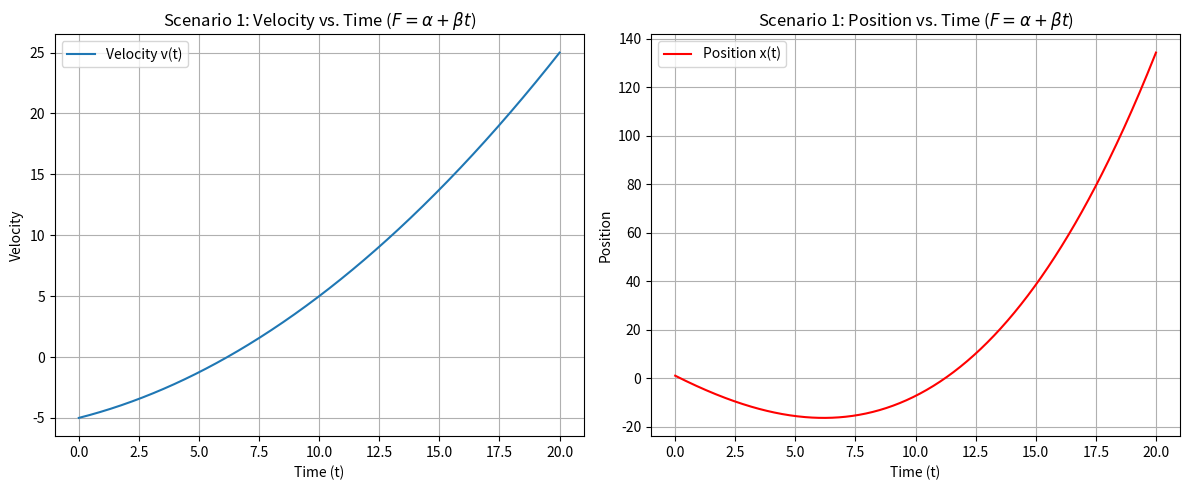

Recreate this plot in Python.
import numpy as np
import matplotlib.pyplot as plt
from scipy.integrate import solve_ivp

def odes_scenario1(t, y, m, alpha, beta):
    # y[0] is x (position)
    # y[1] is v (velocity)
    x, v = y

    F = alpha + beta * t
    dvdt = F / m
    dxdt = v
    return [dxdt, dvdt]

m = 1.0       # mass
alpha = 0.5   # constant part of force
beta = 0.1    # coefficient for time-dependent part of force

x0 = 1.0
v0 = -5.0
y0 = [x0, v0]

t_span = (0, 20)
t_eval = np.linspace(t_span[0], t_span[1], 500)

solution = solve_ivp(
    odes_scenario1,
    t_span,
    y0,
    args=(m, alpha, beta),
    t_eval=t_eval,
    rtol=1e-6, atol=1e-9 # Relative and absolute tolerances
)

t1 = solution.t
x1 = solution.y[0]
v1 = solution.y[1]

plt.figure(figsize=(12, 5))

plt.subplot(1, 2, 1)
plt.plot(t1, v1, label='Velocity v(t)')
plt.xlabel('Time (t)')
plt.ylabel('Velocity')
plt.title(r'Scenario 1: Velocity vs. Time ($F = \alpha + \beta t$)')
plt.grid(True)
plt.legend()

plt.subplot(1, 2, 2)
plt.plot(t1, x1, label='Position x(t)', color='red')
plt.xlabel('Time (t)')
plt.ylabel('Position')
plt.title(r'Scenario 1: Position vs. Time ($F = \alpha + \beta t$)')
plt.grid(True)
plt.legend()

plt.tight_layout()
plt.show()
